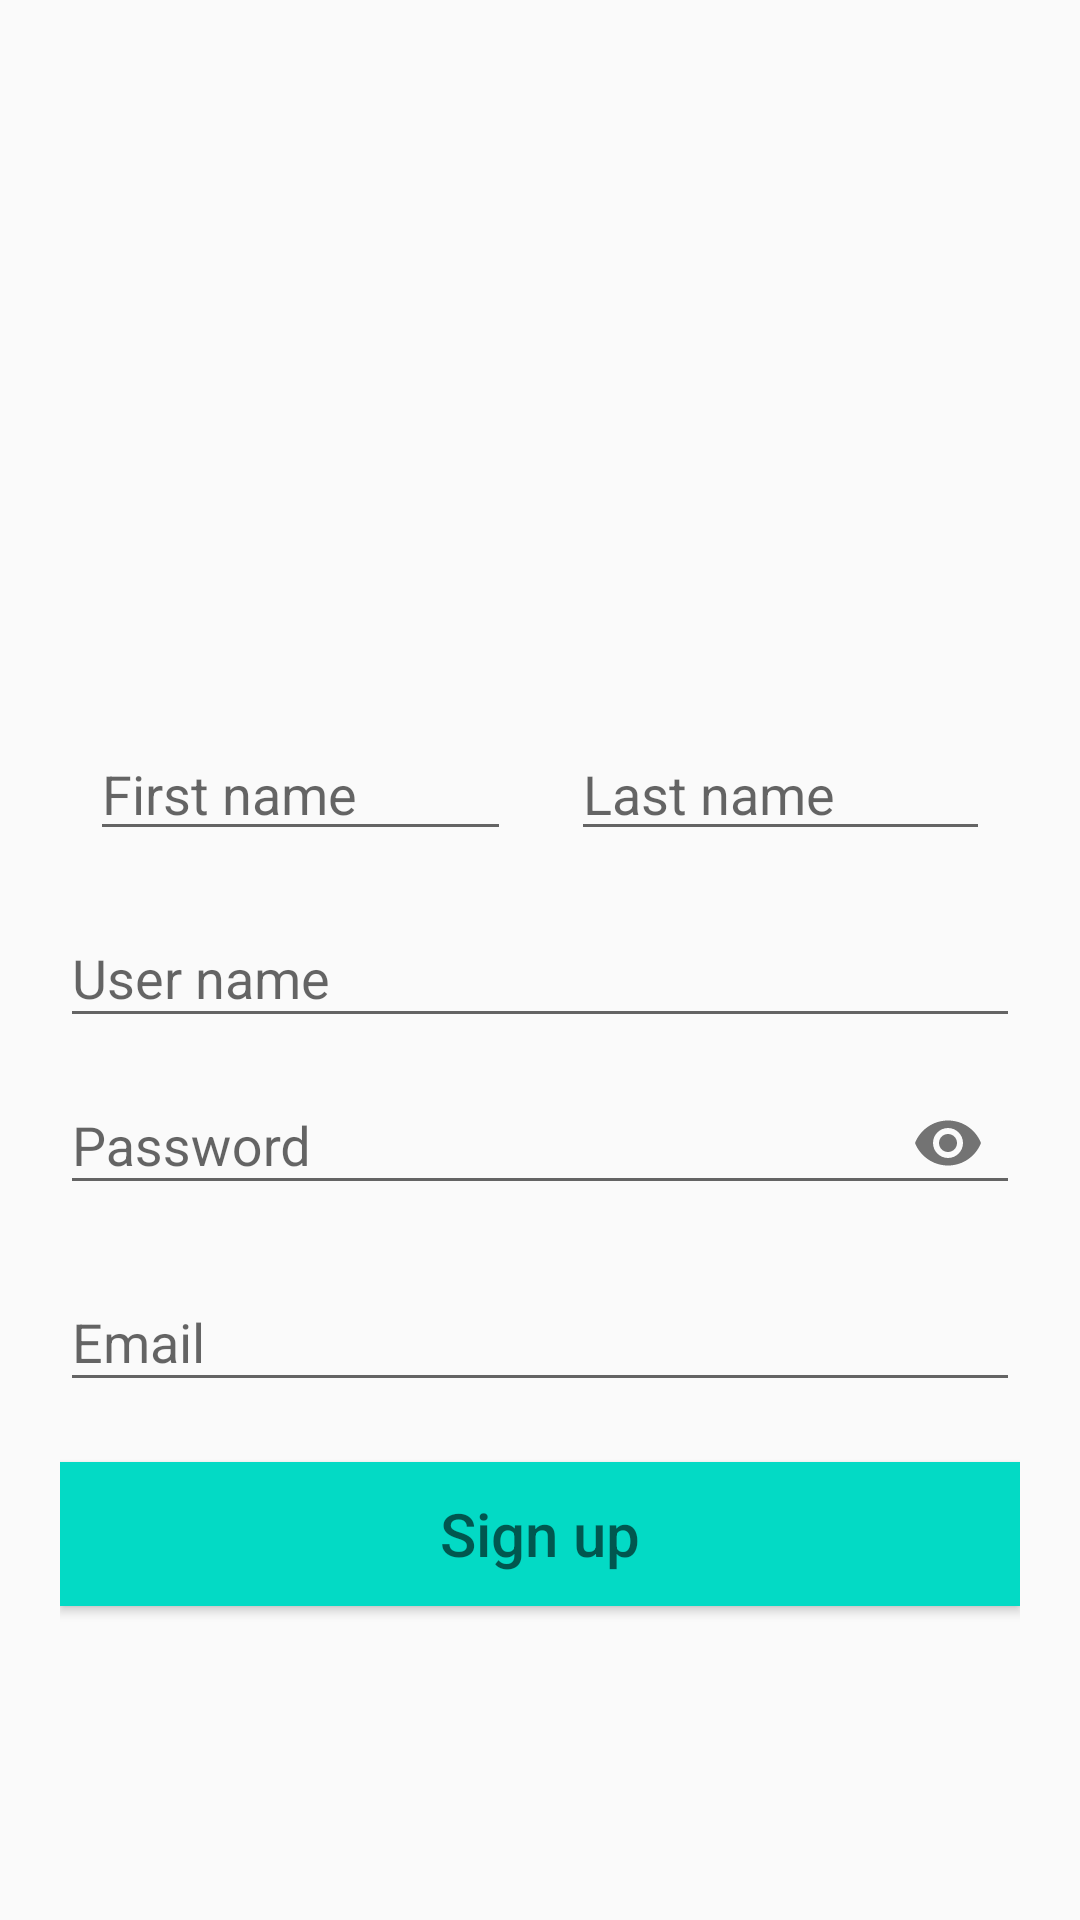

Layout XML and referenced resources for this Android screen:
<!-- AndroidManifest.xml: application theme Theme.Messenger -->
<!-- res/layout/activity_sign_up.xml -->
<?xml version="1.0" encoding="utf-8"?>
<RelativeLayout xmlns:android="http://schemas.android.com/apk/res/android"
    xmlns:app="http://schemas.android.com/apk/res-auto"
    xmlns:tools="http://schemas.android.com/tools"
    android:layout_width="match_parent"
    android:layout_height="match_parent"
    tools:context=".LogInActivity"
    android:padding="20dp">

    <LinearLayout
        android:layout_width="match_parent"
        android:layout_height="wrap_content"
        android:orientation="horizontal"
        android:layout_above="@+id/signup_til_username">

        <EditText
            android:id="@+id/signup_edt_firstname"
            android:layout_width="wrap_content"
            android:layout_height="wrap_content"
            android:hint="@string/signup_firstName"
            android:layout_margin="10dp"
            android:layout_weight="1"/>

        <EditText
            android:id="@+id/signup_edt_lastname"
            android:layout_width="wrap_content"
            android:layout_height="wrap_content"
            android:hint="@string/signup_lastName"
            android:layout_margin="10dp"
            android:layout_weight="1"/>

    </LinearLayout>

    <com.google.android.material.textfield.TextInputLayout
        android:id="@+id/signup_til_username"
        android:layout_width="match_parent"
        android:layout_height="wrap_content"
        android:layout_centerInParent="true"
        >

        <com.google.android.material.textfield.TextInputEditText
            android:layout_width="match_parent"
            android:layout_height="wrap_content"
            android:hint="@string/signup_username"
            android:imeOptions="actionNext"
            android:textColorHighlight="@color/teal_200" />

    </com.google.android.material.textfield.TextInputLayout>

    <com.google.android.material.textfield.TextInputLayout
        android:id="@+id/signup_til_pass"
        android:layout_width="match_parent"
        android:layout_height="wrap_content"
        app:passwordToggleEnabled="true"
        android:layout_below="@+id/signup_til_username">

        <com.google.android.material.textfield.TextInputEditText
            android:layout_width="match_parent"
            android:layout_height="wrap_content"
            android:hint="@string/signup_pass"
            android:inputType="textPassword"
            android:imeOptions="actionNext"
            android:textColorHighlight="@color/teal_200" />

    </com.google.android.material.textfield.TextInputLayout>

    <com.google.android.material.textfield.TextInputLayout
        android:id="@+id/signup_til_email"
        android:layout_below="@+id/signup_til_pass"
        android:layout_width="match_parent"
        android:layout_height="wrap_content"
        android:layout_marginTop="10dp">

        <com.google.android.material.textfield.TextInputEditText
            android:layout_width="match_parent"
            android:layout_height="wrap_content"
            android:hint="@string/signup_email"
            android:imeOptions="actionDone"
            android:textColorHighlight="@color/teal_200" />

    </com.google.android.material.textfield.TextInputLayout>

    <Button
        android:id="@+id/signup_btn_signup"
        android:layout_width="match_parent"
        android:layout_height="wrap_content"
        android:hint="@string/sigmup_signup"
        android:layout_marginTop="20dp"
        android:textSize="20sp"
        android:background="@color/teal_200"
        android:textColor="@color/white"
        android:textAllCaps="false"
        android:layout_below="@+id/signup_til_email"/>


</RelativeLayout>
<!-- resources referenced by this layout -->
<resources>
  <color name="teal_200">#FF03DAC5</color>
  <color name="white">#FFFFFFFF</color>
  <string name="sigmup_signup">Sign up </string>
  <string name="signup_email">Email </string>
  <string name="signup_firstName">First name </string>
  <string name="signup_lastName">Last name </string>
  <string name="signup_pass">Password </string>
  <string name="signup_username">User name </string>
  <style name="Theme.Messenger" parent="Theme.AppCompat.DayNight.NoActionBar">
          
          <item name="colorPrimary">@color/purple_500</item>
          <item name="colorPrimaryVariant">@color/purple_700</item>
          <item name="colorOnPrimary">@color/white</item>
          
          <item name="colorSecondary">@color/teal_200</item>
          <item name="colorSecondaryVariant">@color/teal_700</item>
          <item name="colorOnSecondary">@color/white</item>
          
          <item name="android:statusBarColor">?attr/colorPrimaryVariant</item>
          
  
      </style>
  <color name="purple_500">#FF6200EE</color>
  <color name="purple_700">#FF3700B3</color>
  <color name="teal_700">#FF018786</color>
</resources>
